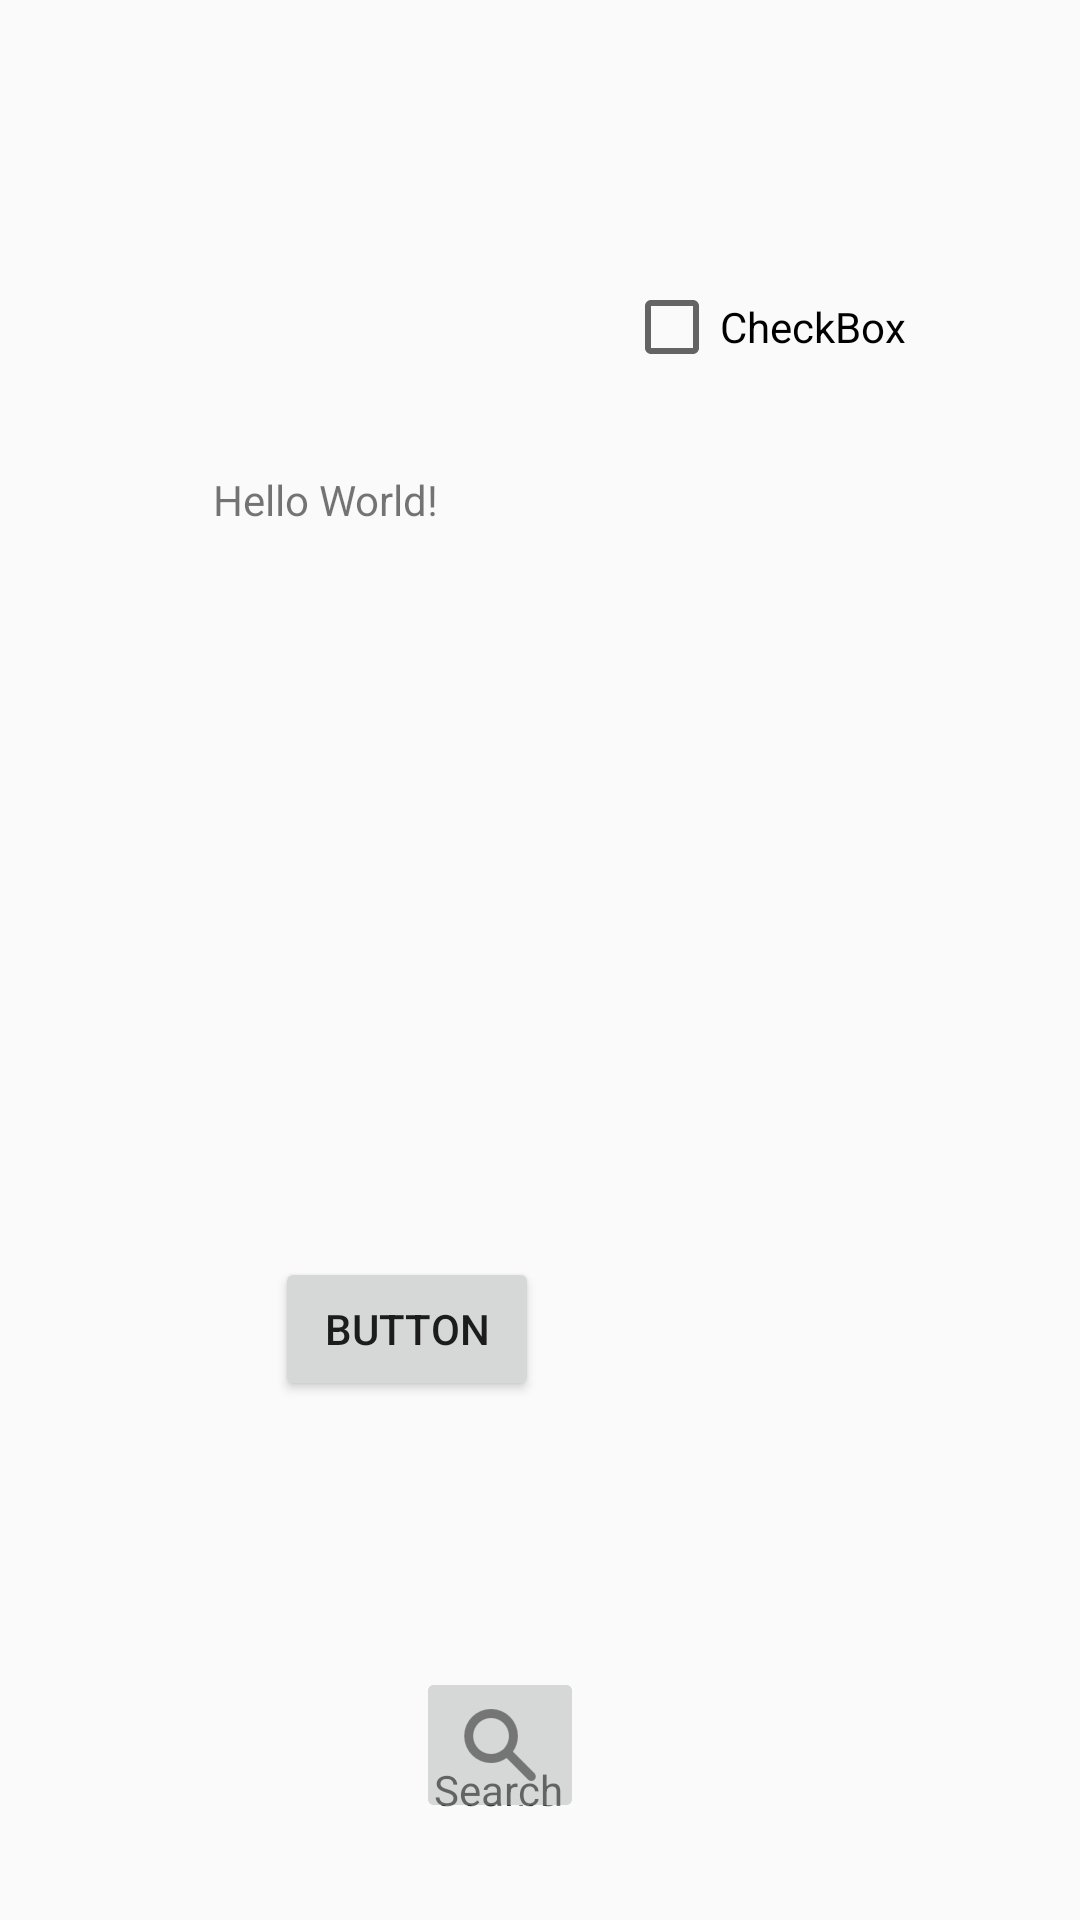

Android layout source for this screen:
<!-- AndroidManifest.xml: application theme AppTheme.NoActionBar -->
<!-- res/layout/activity_main.xml -->
<?xml version="1.0" encoding="utf-8"?>
<android.support.constraint.ConstraintLayout xmlns:android="http://schemas.android.com/apk/res/android"
    xmlns:app="http://schemas.android.com/apk/res-auto"
    xmlns:tools="http://schemas.android.com/tools"
    android:layout_width="match_parent"
    android:layout_height="match_parent"
    tools:context="edu.umd.scavengerhunt.scavengerhunt.MainActivity">

    <TextView
        android:layout_width="101dp"
        android:layout_height="61dp"
        android:text="Hello World!"
        app:layout_constraintBottom_toBottomOf="parent"
        app:layout_constraintHorizontal_bias="0.274"
        app:layout_constraintLeft_toLeftOf="parent"
        app:layout_constraintRight_toRightOf="parent"
        app:layout_constraintTop_toTopOf="parent"
        app:layout_constraintVertical_bias="0.271" />

    <Button
        android:id="@+id/button"
        android:layout_width="wrap_content"
        android:layout_height="wrap_content"
        android:text="Button"
        app:layout_constraintBottom_toBottomOf="parent"
        app:layout_constraintHorizontal_bias="0.337"
        app:layout_constraintLeft_toLeftOf="parent"
        app:layout_constraintRight_toRightOf="parent"
        app:layout_constraintTop_toTopOf="parent"
        app:layout_constraintVertical_bias="0.708" />

    <CheckBox
        android:id="@+id/checkBox"
        android:layout_width="101dp"
        android:layout_height="31dp"
        android:layout_marginBottom="8dp"
        android:layout_marginTop="8dp"
        android:text="CheckBox"
        app:layout_constraintBottom_toBottomOf="parent"
        app:layout_constraintHorizontal_bias="0.803"
        app:layout_constraintLeft_toLeftOf="parent"
        app:layout_constraintRight_toRightOf="parent"
        app:layout_constraintTop_toTopOf="parent"
        app:layout_constraintVertical_bias="0.144" />

    <ImageButton
        android:id="@+id/imageButton4"
        android:layout_width="wrap_content"
        android:layout_height="wrap_content"
        app:layout_constraintBottom_toBottomOf="parent"
        app:layout_constraintHorizontal_bias="0.456"
        app:layout_constraintLeft_toLeftOf="parent"
        app:layout_constraintRight_toRightOf="parent"
        app:layout_constraintTop_toTopOf="parent"
        app:layout_constraintVertical_bias="0.945"
        app:srcCompat="@drawable/profile"
        />

    <TextView
        android:id="@+id/textView"
        android:layout_width="wrap_content"
        android:layout_height="wrap_content"
        android:text="Profile"
        tools:layout_editor_absoluteX="162dp"
        tools:layout_editor_absoluteY="584dp"
        app:layout_constraintBottom_toBottomOf="parent"
        app:layout_constraintHorizontal_bias="0.456"
        app:layout_constraintLeft_toLeftOf="parent"
        app:layout_constraintRight_toRightOf="parent"
        app:layout_constraintTop_toTopOf="parent"
        app:layout_constraintVertical_bias="0.945"/>

    <ImageButton
        android:id="@+id/imageButton5"
        android:layout_width="wrap_content"
        android:layout_height="wrap_content"
        app:srcCompat="@drawable/search"
        tools:layout_editor_absoluteX="274dp"
        tools:layout_editor_absoluteY="521dp"
        app:layout_constraintBottom_toBottomOf="parent"
        app:layout_constraintHorizontal_bias="0.456"
        app:layout_constraintLeft_toLeftOf="parent"
        app:layout_constraintRight_toRightOf="parent"
        app:layout_constraintTop_toTopOf="parent"
        app:layout_constraintVertical_bias="0.945"/>

    <TextView
        android:id="@+id/textView2"
        android:layout_width="wrap_content"
        android:layout_height="wrap_content"
        android:text="Search"
        tools:layout_editor_absoluteX="275dp"
        tools:layout_editor_absoluteY="584dp"
        app:layout_constraintBottom_toBottomOf="parent"
        app:layout_constraintHorizontal_bias="0.456"
        app:layout_constraintLeft_toLeftOf="parent"
        app:layout_constraintRight_toRightOf="parent"
        app:layout_constraintTop_toTopOf="parent"
        app:layout_constraintVertical_bias="0.945"/>



</android.support.constraint.ConstraintLayout>
<!-- resources referenced by this layout -->
<resources>
  <!-- drawable profile: png bitmap (drawable-hdpi, 390 bytes) -->
  <!-- drawable search: png bitmap (drawable-hdpi, 697 bytes) -->
  <style name="AppTheme.NoActionBar">
          <item name="windowActionBar">false</item>
          <item name="windowNoTitle">true</item>
      </style>
</resources>
